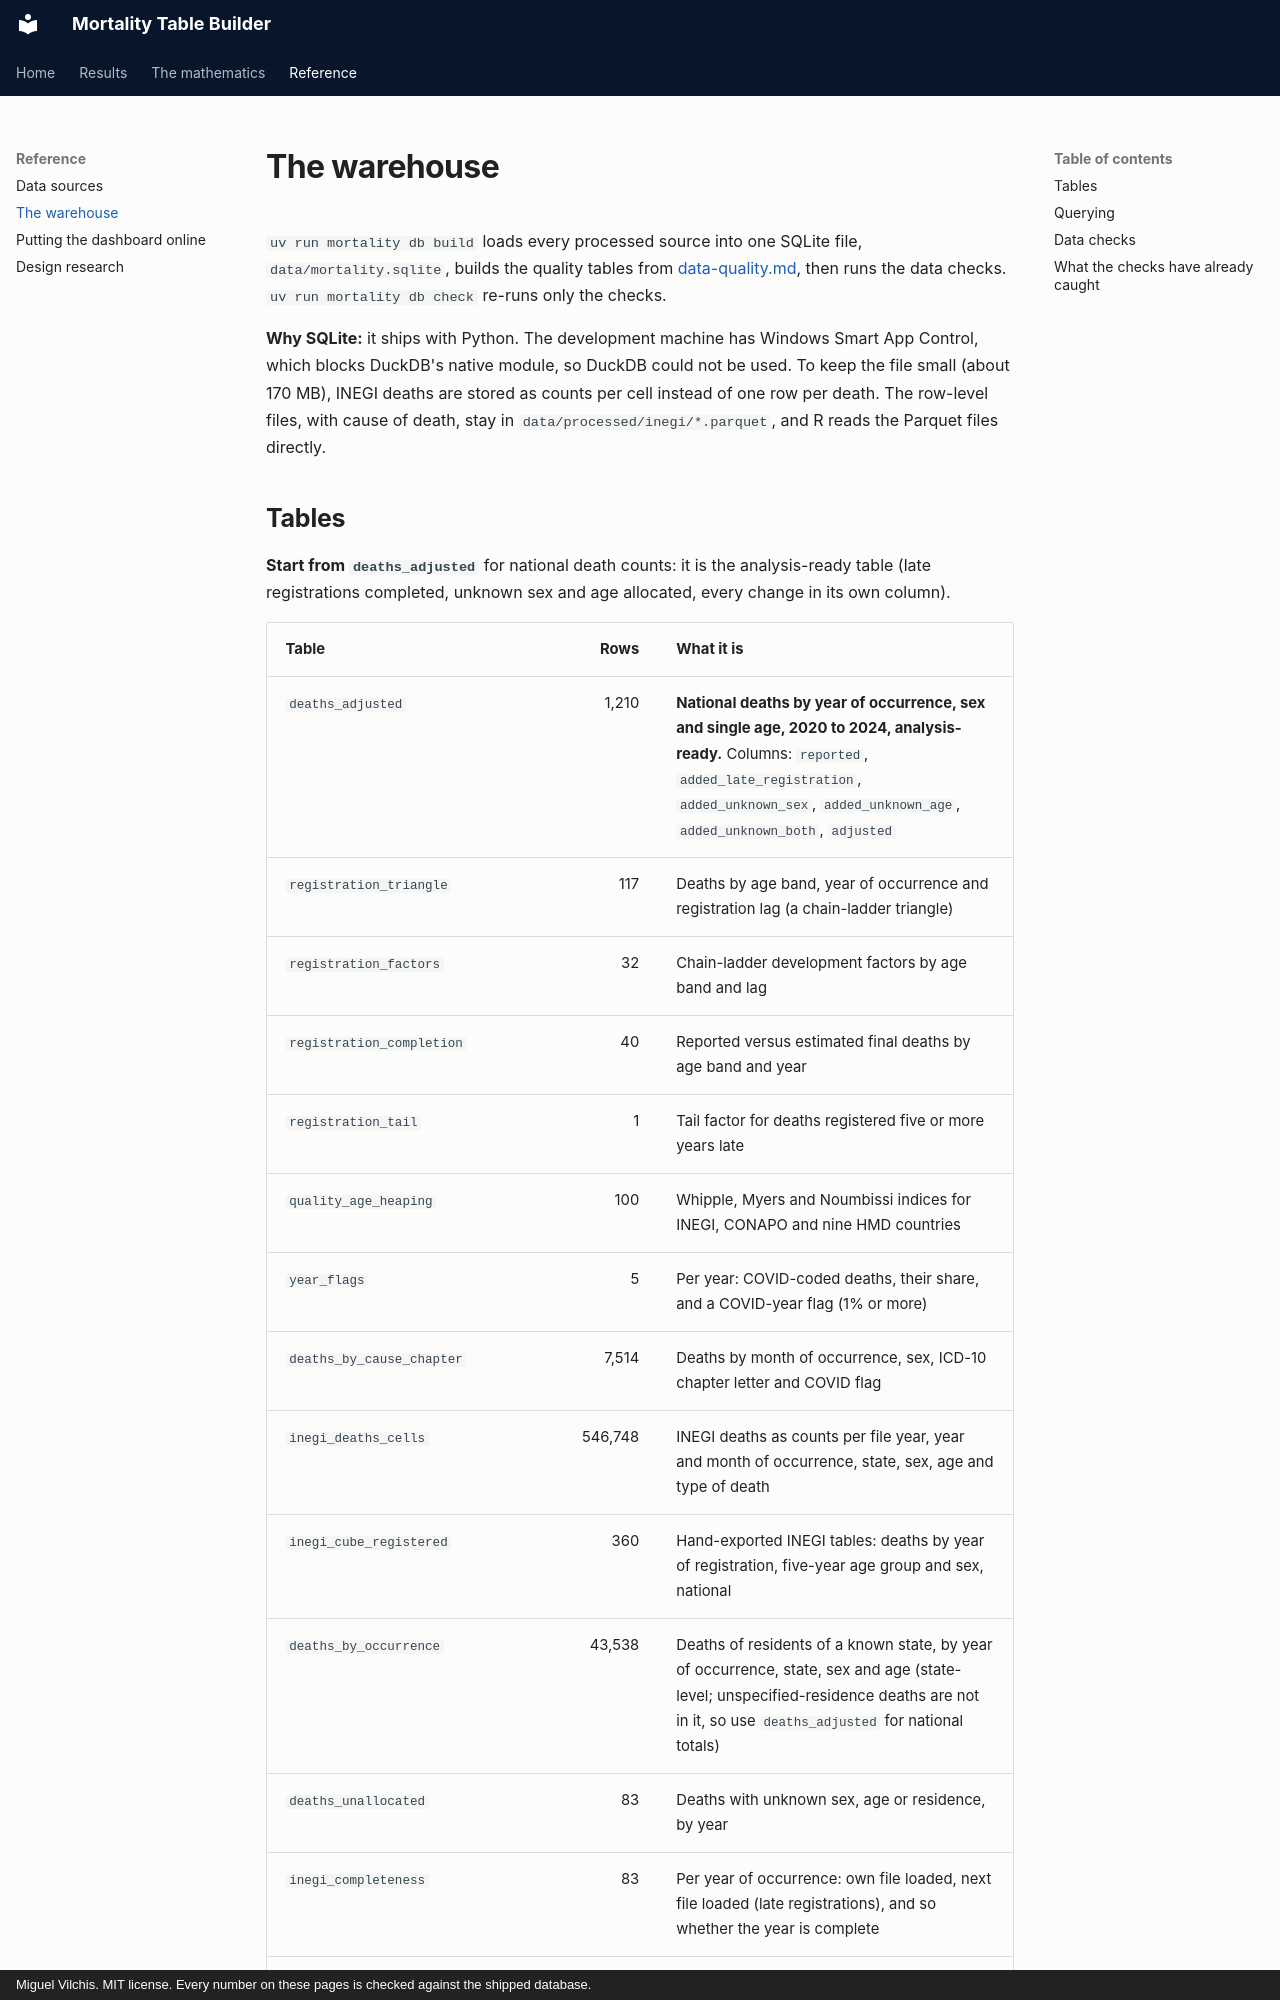

repository: deadmigue55/Mortality-Table-Builder · page: warehouse/index.html · generator: mkdocs · copyright: Miguel Vilchis. MIT license. Every number on these pages is checked against the shipped database.

# The warehouse

`uv run mortality db build` loads every processed source into one SQLite file, `data/mortality.sqlite`, builds the quality tables from [data-quality.md](data-quality.md), then runs the data checks. `uv run mortality db check` re-runs only the checks.

**Why SQLite:** it ships with Python. The development machine has Windows Smart App Control, which blocks DuckDB's native module, so DuckDB could not be used. To keep the file small (about 170 MB), INEGI deaths are stored as counts per cell instead of one row per death. The row-level files, with cause of death, stay in `data/processed/inegi/*.parquet`, and R reads the Parquet files directly.
